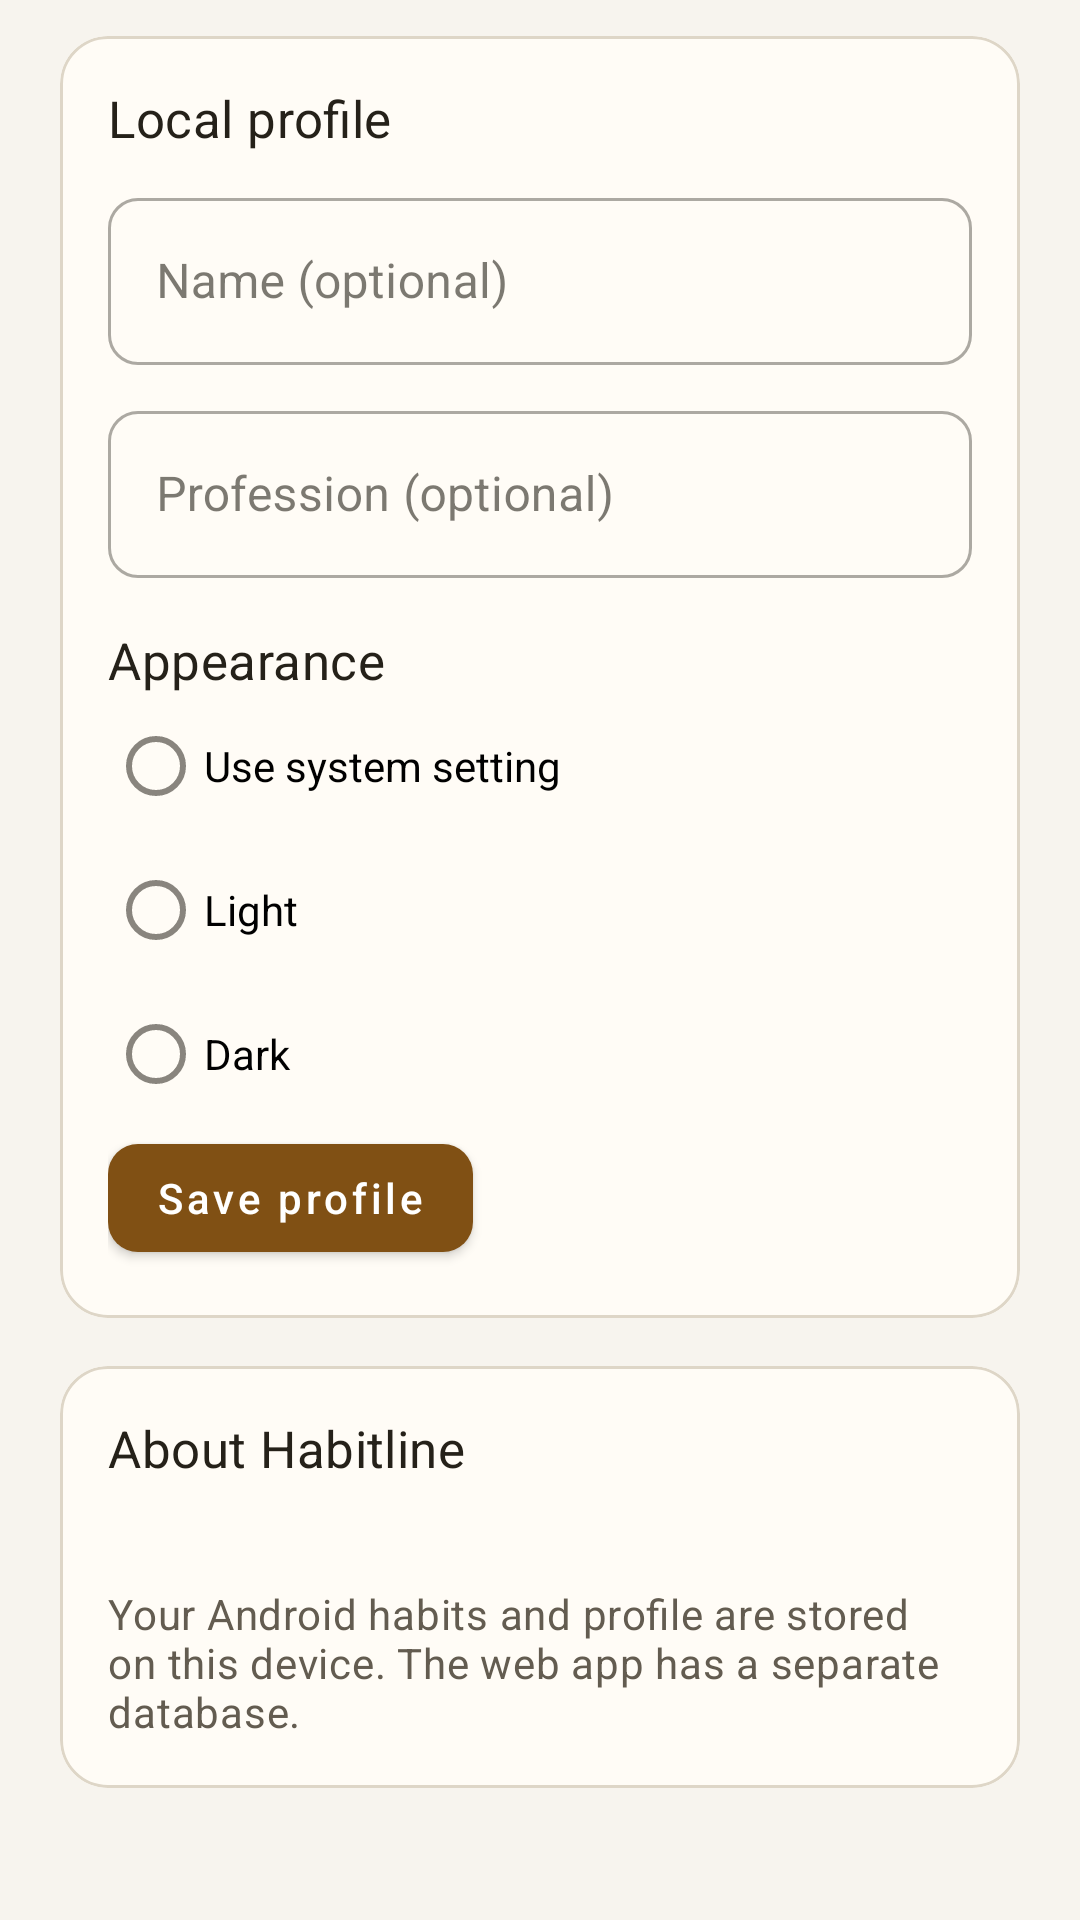

Produce the Android XML layout that renders to this screen, including the resource entries it uses.
<!-- AndroidManifest.xml: application theme Theme.Habitline -->
<!-- res/layout/screen_profile.xml -->
<?xml version="1.0" encoding="utf-8"?>
<androidx.core.widget.NestedScrollView
    xmlns:android="http://schemas.android.com/apk/res/android"
    android:layout_width="match_parent"
    android:layout_height="match_parent"
    android:clipToPadding="false"
    android:fillViewport="true">

    <LinearLayout
        android:layout_width="match_parent"
        android:layout_height="wrap_content"
        android:orientation="vertical"
        android:paddingStart="20dp"
        android:paddingEnd="20dp"
        android:paddingTop="12dp"
        android:paddingBottom="24dp">

        <com.google.android.material.card.MaterialCardView
            style="@style/Habitline.Card"
            android:layout_width="match_parent"
            android:layout_height="wrap_content">
            <LinearLayout
                android:layout_width="match_parent"
                android:layout_height="wrap_content"
                android:orientation="vertical"
                android:padding="16dp">
                <TextView
                    style="@style/Habitline.Section"
                    android:layout_width="match_parent"
                    android:layout_height="wrap_content"
                    android:text="@string/local_profile" />
                <com.google.android.material.textfield.TextInputLayout
                    style="@style/Widget.MaterialComponents.TextInputLayout.OutlinedBox"
                    android:layout_width="match_parent"
                    android:layout_height="wrap_content"
                    android:layout_marginTop="10dp"
                    android:hint="@string/profile_name_hint">
                    <com.google.android.material.textfield.TextInputEditText
                        android:id="@+id/profile_name"
                        android:layout_width="match_parent"
                        android:layout_height="wrap_content"
                        android:inputType="textPersonName|textCapWords"
                        android:maxLength="120"
                        android:singleLine="true" />
                </com.google.android.material.textfield.TextInputLayout>
                <com.google.android.material.textfield.TextInputLayout
                    style="@style/Widget.MaterialComponents.TextInputLayout.OutlinedBox"
                    android:layout_width="match_parent"
                    android:layout_height="wrap_content"
                    android:layout_marginTop="10dp"
                    android:hint="@string/profession_hint">
                    <com.google.android.material.textfield.TextInputEditText
                        android:id="@+id/profession"
                        android:layout_width="match_parent"
                        android:layout_height="wrap_content"
                        android:inputType="textCapWords"
                        android:maxLength="120"
                        android:singleLine="true" />
                </com.google.android.material.textfield.TextInputLayout>
                <TextView
                    style="@style/Habitline.Section"
                    android:layout_width="match_parent"
                    android:layout_height="wrap_content"
                    android:layout_marginTop="16dp"
                    android:text="@string/appearance" />
                <RadioGroup
                    android:id="@+id/theme"
                    android:layout_width="match_parent"
                    android:layout_height="wrap_content"
                    android:orientation="vertical">
                    <com.google.android.material.radiobutton.MaterialRadioButton
                        android:id="@+id/theme_system"
                        android:layout_width="match_parent"
                        android:layout_height="wrap_content"
                        android:minHeight="48dp"
                        android:text="@string/theme_system" />
                    <com.google.android.material.radiobutton.MaterialRadioButton
                        android:id="@+id/theme_light"
                        android:layout_width="match_parent"
                        android:layout_height="wrap_content"
                        android:minHeight="48dp"
                        android:text="@string/theme_light" />
                    <com.google.android.material.radiobutton.MaterialRadioButton
                        android:id="@+id/theme_dark"
                        android:layout_width="match_parent"
                        android:layout_height="wrap_content"
                        android:minHeight="48dp"
                        android:text="@string/theme_dark" />
                </RadioGroup>
                <com.google.android.material.button.MaterialButton
                    android:id="@+id/save_profile"
                    style="@style/Habitline.Button"
                    android:layout_width="wrap_content"
                    android:layout_height="wrap_content"
                    android:minHeight="48dp"
                    android:text="@string/save_profile" />
            </LinearLayout>
        </com.google.android.material.card.MaterialCardView>

        <com.google.android.material.card.MaterialCardView
            style="@style/Habitline.Card"
            android:layout_width="match_parent"
            android:layout_height="wrap_content"
            android:layout_marginTop="16dp">
            <LinearLayout
                android:layout_width="match_parent"
                android:layout_height="wrap_content"
                android:orientation="vertical"
                android:padding="16dp">
                <TextView
                    style="@style/Habitline.Section"
                    android:layout_width="match_parent"
                    android:layout_height="wrap_content"
                    android:text="@string/about_habitline" />
                <TextView
                    android:id="@+id/app_version"
                    style="@style/Habitline.Body"
                    android:layout_width="match_parent"
                    android:layout_height="wrap_content"
                    android:layout_marginTop="6dp" />
                <TextView
                    style="@style/Habitline.Caption"
                    android:layout_width="match_parent"
                    android:layout_height="wrap_content"
                    android:text="@string/local_data_notice"
                    android:layout_marginTop="8dp" />
            </LinearLayout>
        </com.google.android.material.card.MaterialCardView>
    </LinearLayout>
</androidx.core.widget.NestedScrollView>
<!-- resources referenced by this layout -->
<resources>
  <string name="about_habitline">About Habitline</string>
  <string name="appearance">Appearance</string>
  <string name="local_data_notice">Your Android habits and profile are stored on this device. The web app has a separate database.</string>
  <string name="local_profile">Local profile</string>
  <string name="profession_hint">Profession (optional)</string>
  <string name="profile_name_hint">Name (optional)</string>
  <string name="save_profile">Save profile</string>
  <string name="theme_dark">Dark</string>
  <string name="theme_light">Light</string>
  <string name="theme_system">Use system setting</string>
  <style name="Habitline.Body" parent="TextAppearance.MaterialComponents.Body1">
          <item name="android:textColor">@color/app_text</item>
          <item name="android:textSize">15sp</item>
      </style>
  <style name="Habitline.Button" parent="Widget.MaterialComponents.Button">
          <item name="android:textAllCaps">false</item>
      </style>
  <style name="Habitline.Caption" parent="TextAppearance.MaterialComponents.Body2">
          <item name="android:textColor">@color/app_muted</item>
          <item name="android:textSize">14sp</item>
      </style>
  <style name="Habitline.Card" parent="Widget.MaterialComponents.CardView">
          <item name="cardBackgroundColor">@color/app_surface</item>
          <item name="cardCornerRadius">16dp</item>
          <item name="cardElevation">0dp</item>
          <item name="strokeColor">@color/app_outline</item>
          <item name="strokeWidth">1dp</item>
      </style>
  <style name="Habitline.Section" parent="TextAppearance.MaterialComponents.Subtitle1">
          <item name="android:textColor">@color/app_text</item>
          <item name="android:textSize">17sp</item>
          <item name="android:fontFamily">sans-serif-medium</item>
      </style>
  <style name="Theme.Habitline" parent="Theme.MaterialComponents.DayNight.NoActionBar">
          <item name="colorPrimary">@color/app_primary</item>
          <item name="colorOnPrimary">@color/app_on_primary</item>
          <item name="colorPrimaryDark">@color/app_background</item>
          <item name="colorSecondary">@color/app_primary</item>
          <item name="colorOnSecondary">@color/app_on_primary</item>
          <item name="colorSurface">@color/app_surface</item>
          <item name="colorOnSurface">@color/app_text</item>
          <item name="colorError">@color/app_error</item>
          <item name="android:colorBackground">@color/app_background</item>
          <item name="android:windowBackground">@color/app_background</item>
          <item name="android:navigationBarColor">@color/app_surface</item>
          <item name="android:statusBarColor">@color/app_background</item>
          <item name="android:windowLightStatusBar">@bool/light_system_bars</item>
          <item name="shapeAppearanceSmallComponent">@style/Habitline.Shape.Small</item>
      </style>
  <color name="app_text">#252119</color>
  <color name="app_muted">#635C50</color>
  <color name="app_surface">#FFFCF6</color>
  <color name="app_outline">#DED6C7</color>
  <color name="app_primary">#805014</color>
  <color name="app_on_primary">#FFFFFF</color>
  <color name="app_background">#F7F4EE</color>
  <color name="app_error">#A52828</color>
  <style name="Habitline.Shape.Small" parent="ShapeAppearance.MaterialComponents.SmallComponent">
          <item name="cornerSize">10dp</item>
      </style>
</resources>
